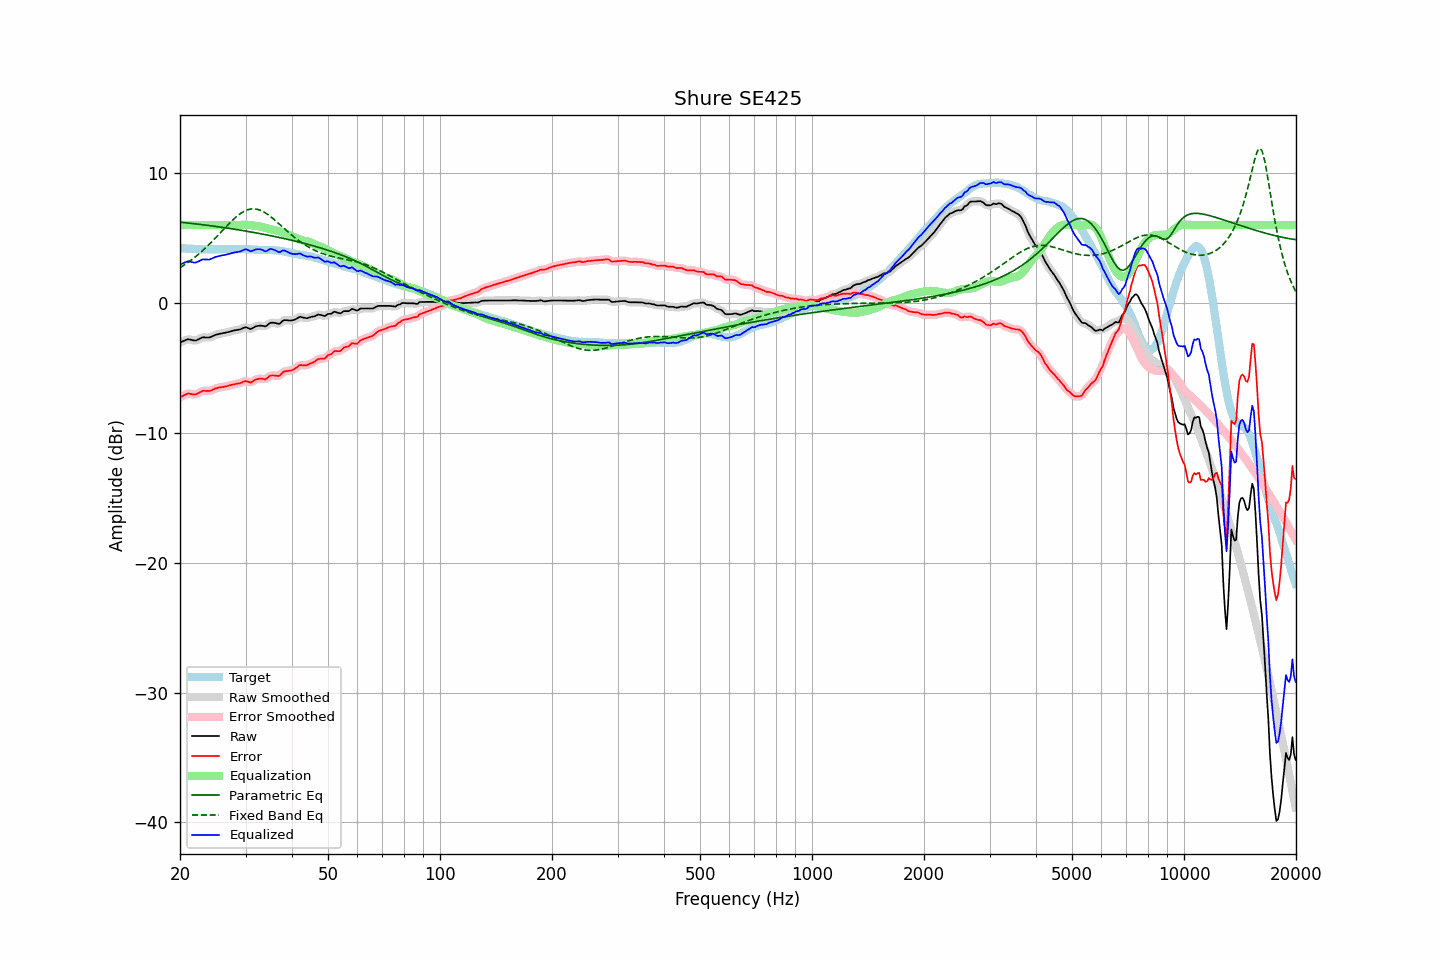

The table this chart was drawn from, first rows:
frequency, raw, error, smoothed, error_smoothed, equalization, parametric_eq, fixed_band_eq, equalized_raw, equalized_smoothed, target
20.00, -3.05, -7.27, -3.06, -7.28, 6.00, 6.22, 2.71, 2.95, 2.94, 4.22
20.20, -3.00, -7.21, -2.99, -7.20, 6.00, 6.20, 2.78, 3.00, 3.01, 4.21
20.40, -2.94, -7.14, -2.93, -7.13, 6.00, 6.19, 2.86, 3.06, 3.07, 4.20
20.61, -2.89, -7.09, -2.88, -7.07, 6.00, 6.18, 2.95, 3.11, 3.12, 4.20
20.81, -2.84, -7.02, -2.84, -7.02, 6.00, 6.16, 3.03, 3.16, 3.16, 4.18
21.02, -2.79, -6.97, -2.81, -6.99, 6.00, 6.15, 3.12, 3.21, 3.19, 4.18
21.23, -2.82, -6.99, -2.81, -6.99, 6.00, 6.14, 3.21, 3.18, 3.19, 4.17
21.44, -2.84, -7.02, -2.84, -7.01, 6.00, 6.12, 3.30, 3.16, 3.16, 4.17
21.66, -2.87, -7.04, -2.88, -7.04, 6.00, 6.11, 3.39, 3.13, 3.12, 4.16
21.87, -2.90, -7.06, -2.89, -7.05, 6.00, 6.09, 3.49, 3.10, 3.11, 4.15
22.09, -2.89, -7.03, -2.88, -7.02, 6.00, 6.08, 3.59, 3.11, 3.12, 4.14
22.31, -2.83, -6.97, -2.84, -6.98, 6.00, 6.07, 3.69, 3.17, 3.16, 4.14
22.54, -2.77, -6.91, -2.77, -6.91, 6.00, 6.05, 3.80, 3.23, 3.23, 4.13
22.76, -2.71, -6.84, -2.71, -6.84, 6.00, 6.04, 3.91, 3.29, 3.29, 4.13
22.99, -2.65, -6.77, -2.67, -6.79, 6.00, 6.02, 4.02, 3.35, 3.33, 4.12
23.22, -2.65, -6.76, -2.65, -6.77, 6.00, 6.00, 4.13, 3.35, 3.35, 4.11
23.45, -2.66, -6.78, -2.66, -6.77, 6.00, 5.99, 4.25, 3.34, 3.34, 4.12
23.69, -2.66, -6.77, -2.67, -6.78, 6.00, 5.97, 4.36, 3.34, 3.33, 4.11
23.92, -2.67, -6.78, -2.66, -6.77, 6.00, 5.96, 4.48, 3.33, 3.34, 4.11
24.16, -2.63, -6.75, -2.63, -6.75, 6.00, 5.94, 4.61, 3.37, 3.37, 4.12
24.40, -2.58, -6.71, -2.58, -6.70, 6.00, 5.92, 4.73, 3.42, 3.42, 4.13
24.65, -2.52, -6.65, -2.52, -6.65, 6.00, 5.91, 4.86, 3.48, 3.48, 4.13
24.89, -2.46, -6.59, -2.47, -6.60, 6.00, 5.89, 4.99, 3.54, 3.53, 4.13
25.14, -2.43, -6.56, -2.43, -6.55, 6.00, 5.87, 5.12, 3.57, 3.57, 4.13
25.39, -2.40, -6.53, -2.40, -6.52, 6.00, 5.86, 5.25, 3.60, 3.60, 4.13
25.65, -2.37, -6.50, -2.37, -6.50, 6.00, 5.84, 5.38, 3.63, 3.63, 4.12
25.91, -2.35, -6.49, -2.35, -6.48, 6.00, 5.82, 5.51, 3.65, 3.65, 4.13
26.16, -2.32, -6.46, -2.32, -6.46, 6.00, 5.80, 5.65, 3.68, 3.68, 4.14
26.43, -2.30, -6.44, -2.30, -6.44, 6.00, 5.78, 5.78, 3.70, 3.70, 4.14
26.69, -2.27, -6.41, -2.27, -6.41, 6.00, 5.77, 5.91, 3.73, 3.73, 4.14
26.96, -2.24, -6.38, -2.24, -6.38, 6.00, 5.75, 6.04, 3.76, 3.76, 4.14
27.23, -2.21, -6.35, -2.21, -6.35, 6.00, 5.73, 6.16, 3.79, 3.79, 4.14
27.50, -2.17, -6.31, -2.17, -6.32, 6.00, 5.71, 6.29, 3.83, 3.83, 4.14
27.77, -2.14, -6.29, -2.14, -6.28, 6.00, 5.69, 6.40, 3.86, 3.86, 4.15
28.05, -2.11, -6.26, -2.11, -6.25, 6.00, 5.67, 6.52, 3.89, 3.89, 4.14
28.33, -2.09, -6.23, -2.09, -6.23, 6.00, 5.65, 6.63, 3.91, 3.91, 4.13
28.62, -2.07, -6.20, -2.07, -6.21, 6.00, 5.63, 6.73, 3.93, 3.93, 4.13
28.90, -2.05, -6.19, -2.05, -6.18, 6.00, 5.61, 6.82, 3.95, 3.95, 4.14
29.19, -2.01, -6.15, -2.00, -6.14, 6.00, 5.59, 6.91, 3.99, 4.00, 4.14
29.48, -1.95, -6.09, -1.95, -6.09, 6.00, 5.57, 6.99, 4.05, 4.05, 4.14
29.78, -1.90, -6.04, -1.90, -6.05, 6.01, 5.55, 7.06, 4.10, 4.10, 4.14
30.08, -1.87, -6.02, -1.89, -6.03, 6.01, 5.53, 7.12, 4.14, 4.12, 4.14
30.38, -1.92, -6.05, -1.93, -6.06, 6.01, 5.51, 7.17, 4.09, 4.08, 4.13
30.68, -1.97, -6.09, -1.97, -6.10, 6.00, 5.49, 7.20, 4.03, 4.03, 4.12
30.99, -2.02, -6.14, -1.99, -6.10, 5.99, 5.46, 7.23, 3.97, 4.00, 4.12
31.30, -1.95, -6.06, -1.95, -6.06, 5.97, 5.44, 7.24, 4.01, 4.01, 4.11
31.61, -1.88, -5.99, -1.89, -5.99, 5.94, 5.42, 7.24, 4.06, 4.05, 4.11
31.93, -1.81, -5.91, -1.82, -5.92, 5.93, 5.40, 7.23, 4.11, 4.10, 4.09
32.24, -1.78, -5.87, -1.78, -5.87, 5.91, 5.37, 7.21, 4.13, 4.13, 4.09
32.57, -1.76, -5.84, -1.76, -5.84, 5.90, 5.35, 7.17, 4.13, 4.14, 4.08
32.89, -1.75, -5.83, -1.75, -5.83, 5.88, 5.33, 7.13, 4.12, 4.12, 4.08
33.22, -1.76, -5.84, -1.77, -5.85, 5.85, 5.30, 7.07, 4.09, 4.08, 4.07
33.55, -1.78, -5.85, -1.79, -5.87, 5.81, 5.28, 7.01, 4.03, 4.02, 4.07
33.89, -1.81, -5.89, -1.79, -5.86, 5.78, 5.26, 6.94, 3.97, 3.99, 4.08
34.23, -1.75, -5.82, -1.73, -5.80, 5.75, 5.23, 6.86, 4.00, 4.02, 4.07
34.57, -1.64, -5.71, -1.65, -5.72, 5.72, 5.21, 6.77, 4.08, 4.07, 4.06
34.92, -1.54, -5.60, -1.57, -5.63, 5.69, 5.18, 6.68, 4.15, 4.13, 4.06
35.27, -1.52, -5.59, -1.52, -5.59, 5.67, 5.16, 6.58, 4.15, 4.15, 4.07
35.62, -1.53, -5.59, -1.52, -5.58, 5.64, 5.13, 6.48, 4.11, 4.12, 4.06
35.97, -1.54, -5.59, -1.55, -5.60, 5.61, 5.11, 6.37, 4.06, 4.06, 4.05
... 635 more rows
